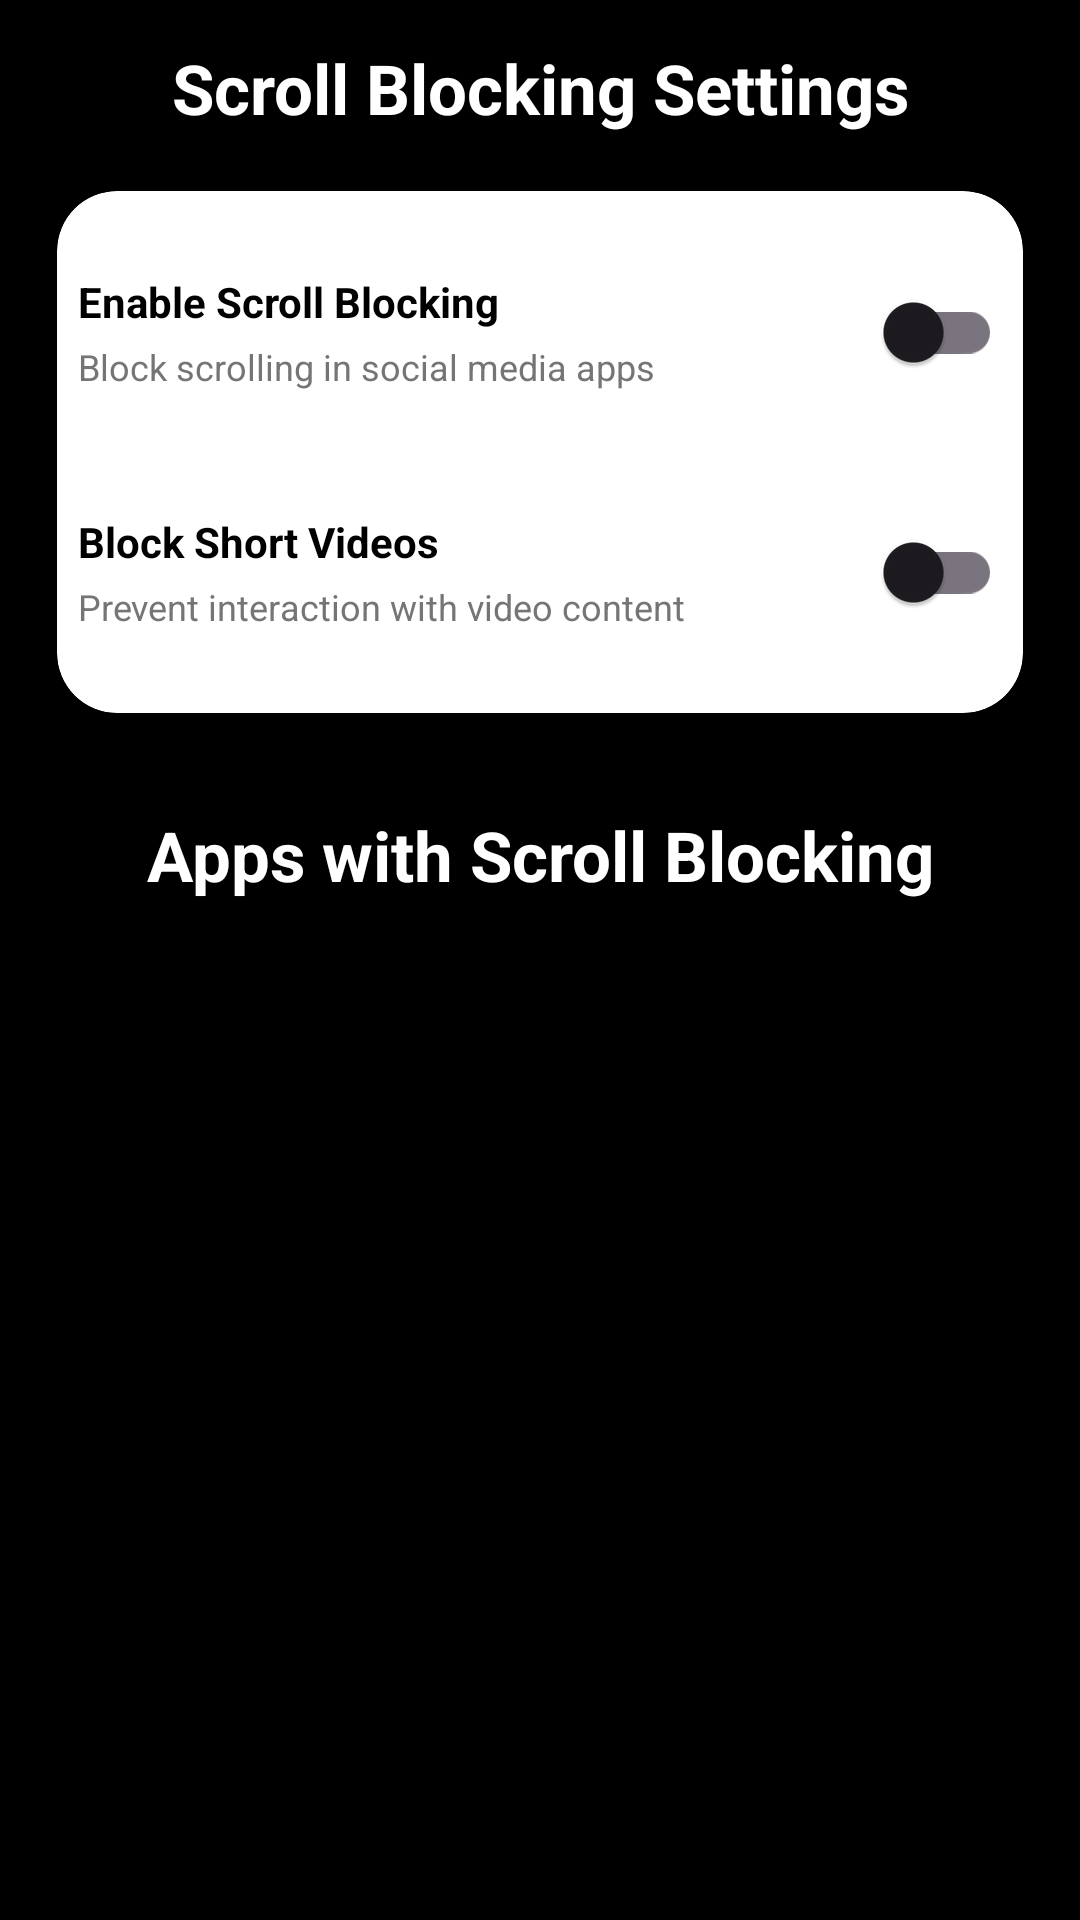

Reconstruct the res/layout file that produces this screen, plus the resources it refers to.
<!-- AndroidManifest.xml: application theme Theme.Dm -->
<!-- res/layout/fragment_scroll_blocking.xml -->
<?xml version="1.0" encoding="utf-8"?>
<androidx.constraintlayout.widget.ConstraintLayout
    xmlns:android="http://schemas.android.com/apk/res/android"
    xmlns:app="http://schemas.android.com/apk/res-auto"
    android:layout_width="match_parent"
    android:layout_height="match_parent"
    android:background="@color/black"
    android:padding="@dimen/padding_screen">

    
    <TextView
        android:id="@+id/scrollBlockingTitle"
        android:layout_width="0dp"
        android:layout_height="wrap_content"
        android:text="Scroll Blocking Settings"
        android:textSize="@dimen/text_xlarge"
        android:textStyle="bold"
        android:textColor="@android:color/white"
        android:gravity="center"
        android:paddingVertical="@dimen/padding_screen"
        app:layout_constraintTop_toTopOf="parent"
        app:layout_constraintStart_toStartOf="parent"
        app:layout_constraintEnd_toEndOf="parent"/>

    
    <androidx.cardview.widget.CardView
        android:id="@+id/scrollBlockingCard"
        android:layout_width="0dp"
        android:layout_height="wrap_content"
        android:layout_marginTop="@dimen/margin_medium"
        android:layout_marginHorizontal="@dimen/margin_medium"
        app:cardCornerRadius="@dimen/corner_radius"
        app:cardBackgroundColor="@color/white"
        app:cardElevation="@dimen/elevation_low"
        app:layout_constraintTop_toBottomOf="@id/scrollBlockingTitle"
        app:layout_constraintStart_toStartOf="parent"
        app:layout_constraintEnd_toEndOf="parent">

        <LinearLayout
            android:layout_width="match_parent"
            android:layout_height="wrap_content"
            android:orientation="vertical"
            android:padding="@dimen/padding_screen">

            
            <LinearLayout
                android:layout_width="match_parent"
                android:layout_height="wrap_content"
                android:orientation="horizontal"
                android:gravity="center_vertical"
                android:paddingVertical="@dimen/padding_small">

                <LinearLayout
                    android:layout_width="0dp"
                    android:layout_height="wrap_content"
                    android:layout_weight="1"
                    android:orientation="vertical">

                    <TextView
                        android:layout_width="wrap_content"
                        android:layout_height="wrap_content"
                        android:text="Enable Scroll Blocking"
                        android:textSize="@dimen/text_medium"
                        android:textStyle="bold"
                        android:textColor="@color/black"/>

                    <TextView
                        android:layout_width="wrap_content"
                        android:layout_height="wrap_content"
                        android:text="Block scrolling in social media apps"
                        android:textSize="@dimen/text_small"
                        android:textColor="@color/gray_600"
                        android:layout_marginTop="4dp"/>
                </LinearLayout>

                <com.google.android.material.switchmaterial.SwitchMaterial
                    android:id="@+id/scrollBlockingSwitch"
                    android:layout_width="wrap_content"
                    android:layout_height="wrap_content"
                    android:layout_marginStart="@dimen/margin_medium"/>
            </LinearLayout>

            
            <LinearLayout
                android:layout_width="match_parent"
                android:layout_height="wrap_content"
                android:orientation="horizontal"
                android:gravity="center_vertical"
                android:paddingVertical="@dimen/padding_small">

                <LinearLayout
                    android:layout_width="0dp"
                    android:layout_height="wrap_content"
                    android:layout_weight="1"
                    android:orientation="vertical">

                    <TextView
                        android:layout_width="wrap_content"
                        android:layout_height="wrap_content"
                        android:text="Block Short Videos"
                        android:textSize="@dimen/text_medium"
                        android:textStyle="bold"
                        android:textColor="@color/black"/>

                    <TextView
                        android:layout_width="wrap_content"
                        android:layout_height="wrap_content"
                        android:text="Prevent interaction with video content"
                        android:textSize="@dimen/text_small"
                        android:textColor="@color/gray_600"
                        android:layout_marginTop="4dp"/>
                </LinearLayout>

                <com.google.android.material.switchmaterial.SwitchMaterial
                    android:id="@+id/shortVideoBlockingSwitch"
                    android:layout_width="wrap_content"
                    android:layout_height="wrap_content"
                    android:layout_marginStart="@dimen/margin_medium"/>
            </LinearLayout>
        </LinearLayout>
    </androidx.cardview.widget.CardView>

    
    <TextView
        android:id="@+id/appsSectionTitle"
        android:layout_width="0dp"
        android:layout_height="wrap_content"
        android:layout_marginTop="@dimen/margin_large"
        android:text="Apps with Scroll Blocking"
        android:textSize="@dimen/text_xlarge"
        android:textStyle="bold"
        android:textColor="@android:color/white"
        android:gravity="center"
        android:paddingVertical="@dimen/padding_small"
        app:layout_constraintTop_toBottomOf="@id/scrollBlockingCard"
        app:layout_constraintStart_toStartOf="parent"
        app:layout_constraintEnd_toEndOf="parent"/>

    
    <androidx.recyclerview.widget.RecyclerView
        android:id="@+id/scrollBlockingAppsRecyclerView"
        android:layout_width="0dp"
        android:layout_height="0dp"
        android:layout_marginTop="@dimen/margin_medium"
        android:padding="@dimen/padding_small"
        android:background="@color/black"
        android:clipToPadding="false"
        app:layout_constraintTop_toBottomOf="@id/appsSectionTitle"
        app:layout_constraintBottom_toBottomOf="parent"
        app:layout_constraintStart_toStartOf="parent"
        app:layout_constraintEnd_toEndOf="parent"/>

</androidx.constraintlayout.widget.ConstraintLayout>
<!-- resources referenced by this layout -->
<resources>
  <color name="black">#FF000000</color>
  <color name="gray_600">#757575</color>
  <color name="white">#FFFFFFFF</color>
  <dimen name="corner_radius">16dp</dimen>
  <dimen name="elevation_low">2dp</dimen>
  <dimen name="margin_large">24dp</dimen>
  <dimen name="margin_medium">16dp</dimen>
  <dimen name="padding_screen">8dp</dimen>
  <dimen name="padding_small">16dp</dimen>
  <dimen name="text_medium">16sp</dimen>
  <dimen name="text_small">14sp</dimen>
  <dimen name="text_xlarge">24sp</dimen>
  <style name="Theme.Dm" parent="Base.Theme.Dm" />
  <style name="Base.Theme.Dm" parent="Theme.Material3.DayNight.NoActionBar">
           Customize your light theme here.
           <item name="colorPrimary">@color/black</item>
          <item name="android:fitsSystemWindows">true</item>
      </style>
</resources>
